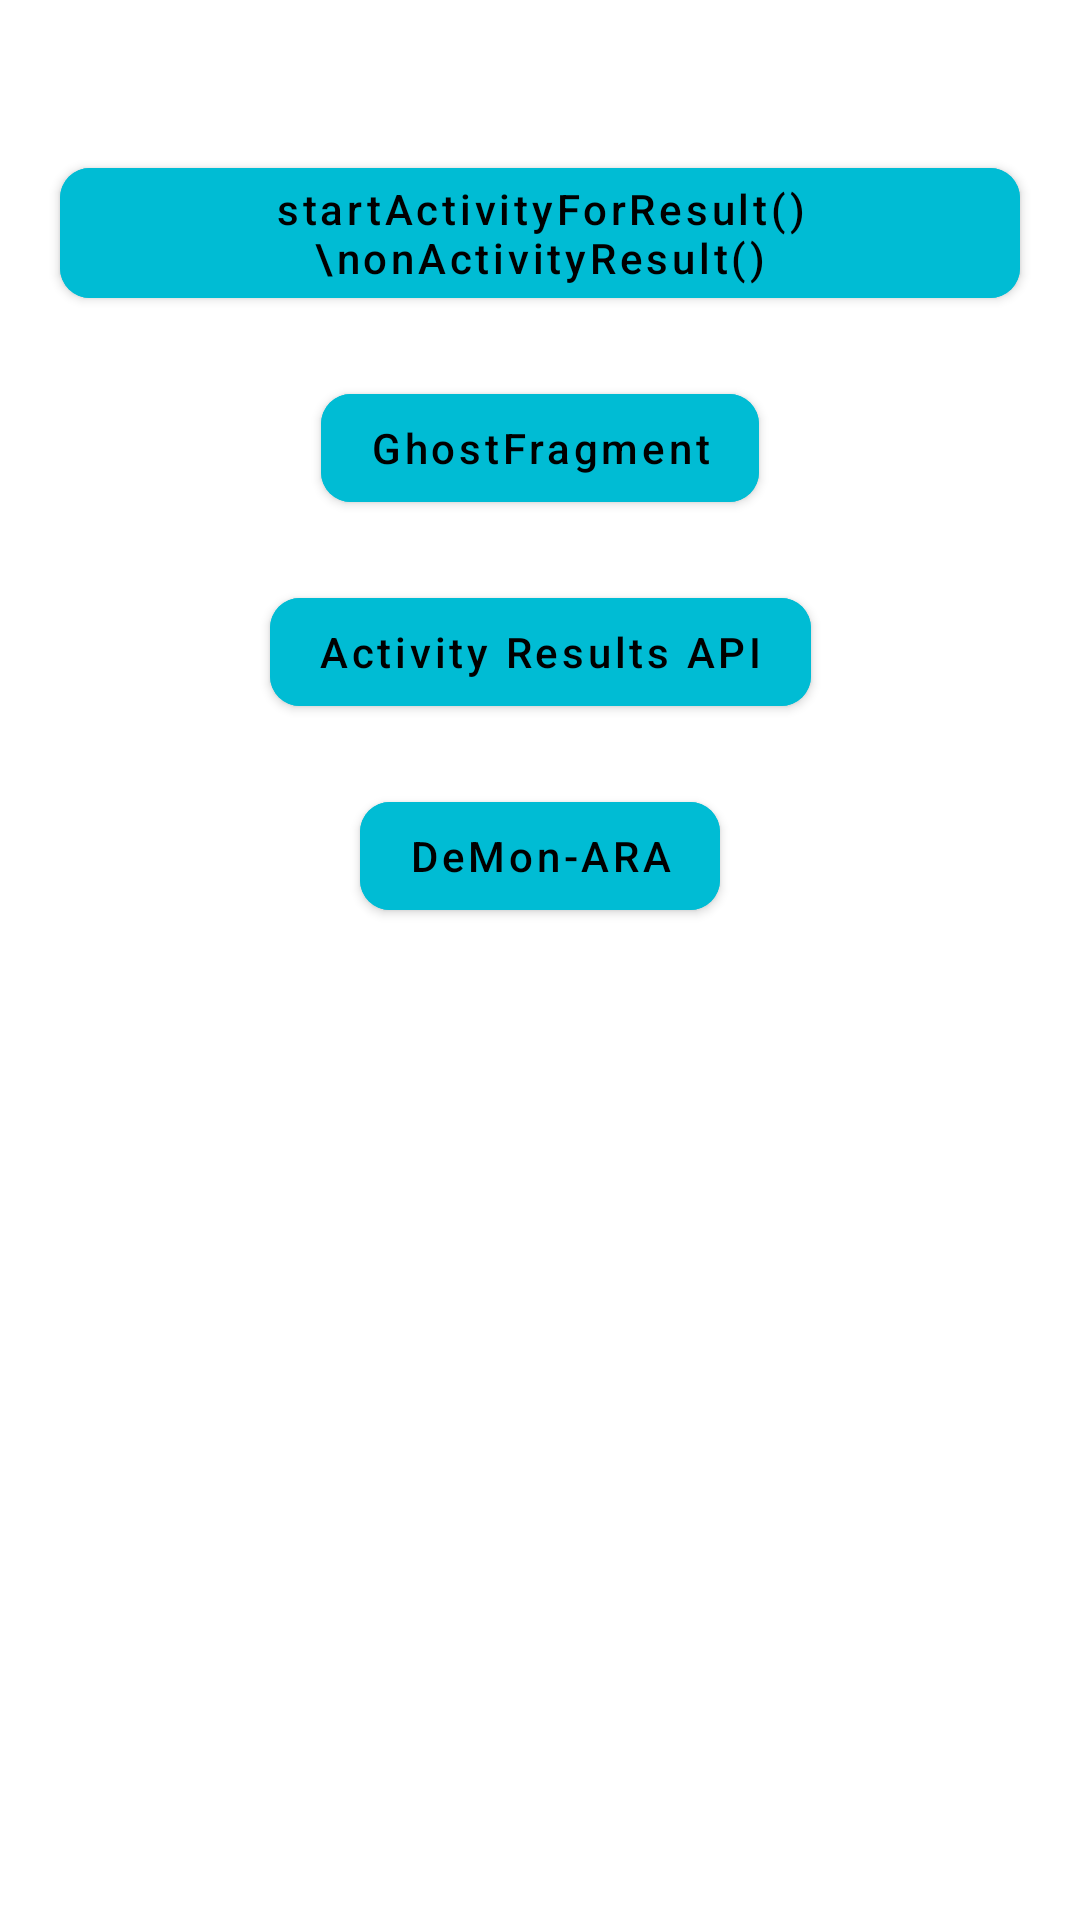

Here is an Android app screen rendered from its layout file. Give the layout XML and the strings, colors and styles it references.
<!-- AndroidManifest.xml: application theme Theme.DeMonARA -->
<!-- res/layout/activity_benchmark.xml -->
<?xml version="1.0" encoding="utf-8"?>
<androidx.constraintlayout.widget.ConstraintLayout xmlns:android="http://schemas.android.com/apk/res/android"
    xmlns:app="http://schemas.android.com/apk/res-auto"
    xmlns:tools="http://schemas.android.com/tools"
    android:layout_width="match_parent"
    android:layout_height="match_parent"
    tools:context=".BenchmarkActivity">

    <com.google.android.material.button.MaterialButton
        android:id="@+id/btn"
        android:layout_width="wrap_content"
        android:layout_height="wrap_content"
        android:layout_marginTop="50dp"
        android:backgroundTint="@color/colorAccent"
        android:text="startActivityForResult()\nonActivityResult()"
        android:theme="@style/Theme.MaterialComponents"
        app:cornerRadius="10dp"
        app:layout_constraintEnd_toEndOf="parent"
        app:layout_constraintStart_toStartOf="parent"
        app:layout_constraintTop_toTopOf="parent" />

    <com.google.android.material.button.MaterialButton
        android:id="@+id/btn0"
        android:layout_width="wrap_content"
        android:layout_height="wrap_content"
        android:layout_marginTop="20dp"
        android:backgroundTint="@color/colorAccent"
        android:text="GhostFragment"
        android:theme="@style/Theme.MaterialComponents"
        app:cornerRadius="10dp"
        app:layout_constraintEnd_toEndOf="parent"
        app:layout_constraintStart_toStartOf="parent"
        app:layout_constraintTop_toBottomOf="@id/btn" />

    <com.google.android.material.button.MaterialButton
        android:id="@+id/btn1"
        android:layout_width="wrap_content"
        android:layout_height="wrap_content"
        android:layout_marginTop="20dp"
        android:backgroundTint="@color/colorAccent"
        android:text="Activity Results API"
        android:theme="@style/Theme.MaterialComponents"
        app:cornerRadius="10dp"
        app:layout_constraintEnd_toEndOf="parent"
        app:layout_constraintStart_toStartOf="parent"
        app:layout_constraintTop_toBottomOf="@id/btn0" />

    <com.google.android.material.button.MaterialButton
        android:id="@+id/btn2"
        android:layout_width="wrap_content"
        android:layout_height="wrap_content"
        android:layout_marginTop="20dp"
        android:backgroundTint="@color/colorAccent"
        android:text="DeMon-ARA"
        android:theme="@style/Theme.MaterialComponents"
        app:cornerRadius="10dp"
        app:layout_constraintEnd_toEndOf="parent"
        app:layout_constraintStart_toStartOf="parent"
        app:layout_constraintTop_toBottomOf="@id/btn1" />

    <TextView
        android:id="@+id/time"
        android:layout_width="wrap_content"
        android:layout_height="wrap_content"
        android:layout_marginTop="50dp"
        app:layout_constraintEnd_toEndOf="parent"
        app:layout_constraintStart_toStartOf="parent"
        app:layout_constraintTop_toBottomOf="@id/btn2" />

</androidx.constraintlayout.widget.ConstraintLayout>
<!-- resources referenced by this layout -->
<resources>
  <color name="colorAccent">#00BCD4</color>
  <style name="Theme.DeMonARA" parent="Theme.MaterialComponents.DayNight.DarkActionBar">
          
          <item name="colorPrimary">@color/purple_500</item>
          <item name="colorPrimaryVariant">@color/purple_700</item>
          <item name="colorOnPrimary">@color/white</item>
          
          <item name="colorSecondary">@color/teal_200</item>
          <item name="colorSecondaryVariant">@color/teal_700</item>
          <item name="colorOnSecondary">@color/black</item>
          
          <item name="android:statusBarColor" tools:targetApi="l">?attr/colorPrimaryVariant</item>
          <item name="android:textAllCaps">false</item>
          
      </style>
  <color name="purple_500">#FF6200EE</color>
  <color name="purple_700">#FF3700B3</color>
  <color name="white">#FFFFFFFF</color>
  <color name="teal_200">#FF03DAC5</color>
  <color name="teal_700">#FF018786</color>
  <color name="black">#FF000000</color>
</resources>
